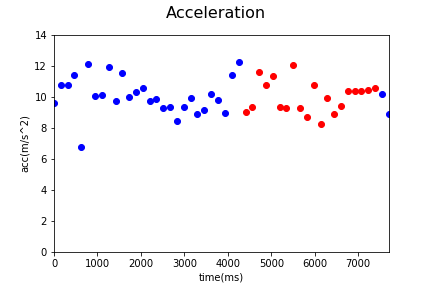

Data behind this chart, as committed beside it:
Acc_X, Acc_Y, Acc_Z, gyro_X, gyro_Y, gyro_Z, time, status, Acc
2.448, 6.74, -6.404, 0.3734, -0.8635, -0.6241, 1538461754676, 0, 9.614
5.477, 6.043, -7.044, 0.3276, -0.4545, 0.1274, 1538461754830, 0, 10.78
3.403, 9.333, -4.148, 0.6941, -0.4054, -0.6108, 1538461754988, 0, 10.77
3.236, 10.32, -3.566, -0.409, -0.09652, -1.468, 1538461755146, 0, 11.39
3.537, 4.922, -2.927, 0.7303, 0.3024, 0.235, 1538461755306, 0, 6.731
0.8407, 7.511, -9.42, -1.196, -0.3027, 0.1247, 1538461755461, 0, 12.08
1.629, 9.022, -4.091, 0.1311, 0.3599, -0.1874, 1538461755620, 0, 10.04
1.399, 9.039, -4.335, -0.009528, 0.9229, -0.377, 1538461755777, 0, 10.12
-0.07664, 4.38, -11.07, 0.8688, 0.6508, 0.0949, 1538461755936, 0, 11.91
3.638, 6.1, -6.617, -0.736, -0.3538, 0.9109, 1538461756092, 0, 9.708
3.372, 9.633, -5.391, -0.8735, -0.1125, -0.2822, 1538461756249, 0, 11.54
0.843, 7.971, -5.99, -0.1075, -0.325, 0.1657, 1538461756406, 0, 10.01
-0.1868, 5.377, -8.759, 1.197, 0.1373, 0.5205, 1538461756559, 0, 10.28
-4.079, 6.737, -7.07, 0.3708, 0.2071, 0.5966, 1538461756717, 0, 10.58
3.161, 6.641, -6.378, -0.2018, 0.07925, -0.2183, 1538461756875, 0, 9.736
0.8838, 7.631, -6.117, -0.319, 0.07978, -0.01428, 1538461757031, 0, 9.819
1.181, 7.719, -4.96, 0.3702, 0.01693, 0.2813, 1538461757190, 0, 9.251
1.011, 8.517, -3.727, 0.07143, 0.06806, 0.08958, 1538461757348, 0, 9.351
-0.5077, 7.954, -2.773, 0.4906, 0.1314, 0.162, 1538461757501, 0, 8.439
1.698, 7.405, -5.439, 0.897, -0.4214, 0.708, 1538461757658, 0, 9.344
2.124, 7.856, -5.691, 0.1881, -0.3708, -0.0537, 1538461757819, 0, 9.93
-0.9963, 8.66, -1.775, 0.9391, -0.1322, -0.8548, 1538461757975, 0, 8.896
1.65, 8.296, -3.389, 1.392, -0.09386, -1.081, 1538461758135, 0, 9.112
1.439, 9.872, -2.112, 0.3591, 0.7924, -1.909, 1538461758292, 0, 10.2
-0.6706, 7.48, -6.239, 0.1604, 1.033, -0.8063, 1538461758450, 0, 9.763
0.7185, 7.314, -5.116, 0.53, 1.019, -0.2263, 1538461758607, 0, 8.955
1.985, 9.523, -5.925, 0.1673, 0.8217, -1.859, 1538461758765, 0, 11.39
1.217, 6.847, -10.04, 0.3127, 0.7733, -1.398, 1538461758922, 0, 12.21
1.047, 7.233, -5.283, 0.987, 1.069, -0.5134, 1538461759087, 1, 9.018
-0.01916, 8.787, -3.161, 0.03681, 1.319, -1.717, 1538461759236, 1, 9.339
1.902, 5.343, -10.1, -1.081, 0.7946, -1.742, 1538461759392, 1, 11.59
1.95, 7.214, -7.753, -0.6657, 0.4425, -1.204, 1538461759551, 1, 10.77
1.969, 6.993, -8.725, -0.156, 0.1165, -1.833, 1538461759705, 1, 11.35
2.742, 7.087, -5.396, 0.5849, 0.7914, -0.5352, 1538461759868, 1, 9.32
-1.171, 6.869, -6.153, 0.2701, 0.3429, -0.6652, 1538461760025, 1, 9.296
1.461, 8.04, -8.883, -0.629, 0.7562, -1.678, 1538461760182, 1, 12.07
2.227, 5.602, -7.029, 0.3388, 0.6811, -0.6742, 1538461760341, 1, 9.26
-0.5053, 5.707, -6.546, 0.2227, 0.3834, -0.1666, 1538461760497, 1, 8.699
0.3209, 6.881, -8.234, 0.4294, 0.3828, -0.8281, 1538461760651, 1, 10.74
-0.02156, 6.438, -5.183, 0.5439, 0.5948, -0.3797, 1538461760811, 1, 8.265
4.273, 5.578, -6.991, 0.3069, 0.4057, -0.303, 1538461760969, 1, 9.912
-2.012, 6.469, -5.719, -0.2764, 0.4372, 0.9679, 1538461761123, 1, 8.866
1.435, 4.242, -8.294, -0.2205, 0.6902, 0.3522, 1538461761281, 1, 9.425
2.005, 5.264, -8.675, -0.866, -0.1855, 0.88, 1538461761437, 1, 10.34
5.207, 8.004, -3.981, -0.4793, 0.08617, 0.2941, 1538461761597, 1, 10.35
2.17, 5.31, -8.641, -0.0058, -0.6105, 0.9418, 1538461761750, 1, 10.37
2.771, 7.925, -6.167, -0.009528, -0.504, -0.06915, 1538461761911, 1, 10.42
3.923, 6.687, -7.14, 0.03202, -0.21, 0.5333, 1538461762066, 1, 10.54
3.286, 7.779, -5.703, 0.03788, -0.3367, -0.4638, 1538461762222, 0, 10.19
1.145, 7.331, -4.91, -0.09741, 0.5884, -1.339, 1538461762380, 0, 8.897
